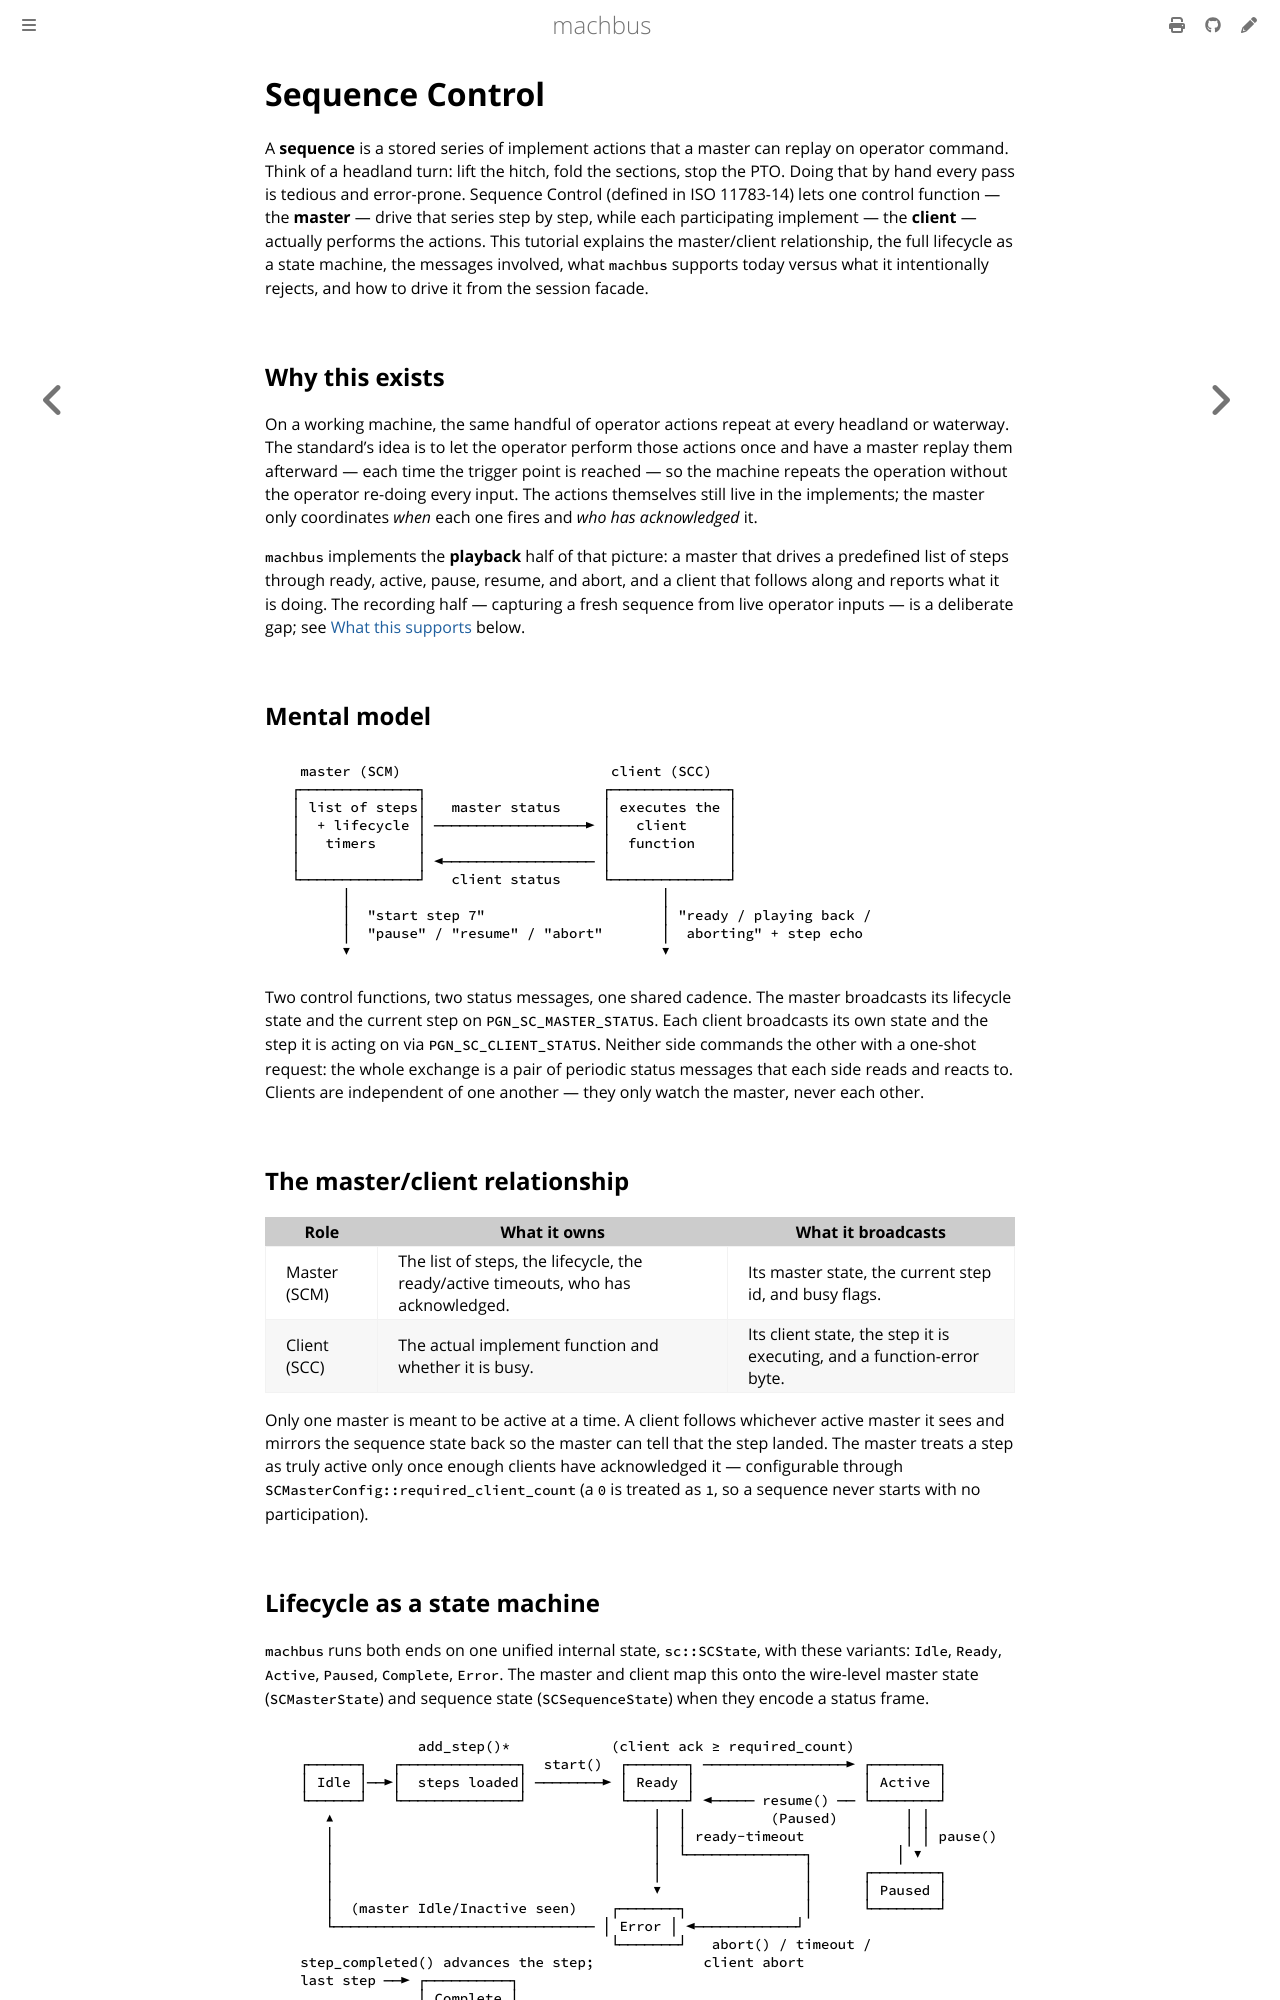

repository: robolibs/machbus · page: tutorials/sequence-control.html · generator: mdbook

# Sequence Control

A **sequence** is a stored series of implement actions that a master can replay
on operator command. Think of a headland turn: lift the hitch, fold the
sections, stop the PTO. Doing that by hand every pass is tedious and
error-prone. Sequence Control (defined in ISO 11783-14) lets one control
function — the **master** — drive that series step by step, while each
participating implement — the **client** — actually performs the actions. This
tutorial explains the master/client relationship, the full lifecycle as a state
machine, the messages involved, what `machbus` supports today versus what it
intentionally rejects, and how to drive it from the session facade.

## Why this exists

On a working machine, the same handful of operator actions repeat at every
headland or waterway. The standard's idea is to let the operator perform those
actions once and have a master replay them afterward — each time the trigger
point is reached — so the machine repeats the operation without the operator
re-doing every input. The actions themselves still live in the implements; the
master only coordinates *when* each one fires and *who has acknowledged* it.

`machbus` implements the **playback** half of that picture: a master that drives
a predefined list of steps through ready, active, pause, resume, and abort, and
a client that follows along and reports what it is doing. The recording half —
capturing a fresh sequence from live operator inputs — is a deliberate gap; see
[What this supports](#what-this-supports-vs-rejects) below.

## Mental model

```
   master (SCM)                         client (SCC)
  ┌──────────────┐                     ┌──────────────┐
  │ list of steps│   master status     │ executes the │
  │  + lifecycle │ ──────────────────► │   client     │
  │   timers     │                     │  function    │
  │              │ ◄────────────────── │              │
  └──────────────┘   client status     └──────────────┘
        │                                     │
        │  "start step 7"                     │ "ready / playing back /
        │  "pause" / "resume" / "abort"       │  aborting" + step echo
        ▼                                     ▼
```

Two control functions, two status messages, one shared cadence. The master
broadcasts its lifecycle state and the current step on `PGN_SC_MASTER_STATUS`.
Each client broadcasts its own state and the step it is acting on via
`PGN_SC_CLIENT_STATUS`. Neither side commands the other with a one-shot request:
the whole exchange is a pair of periodic status messages that each side reads
and reacts to. Clients are independent of one another — they only watch the
master, never each other.

## The master/client relationship

| Role | What it owns | What it broadcasts |
| --- | --- | --- |
| Master (SCM) | The list of steps, the lifecycle, the ready/active timeouts, who has acknowledged. | Its master state, the current step id, and busy flags. |
| Client (SCC) | The actual implement function and whether it is busy. | Its client state, the step it is executing, and a function-error byte. |

Only one master is meant to be active at a time. A client follows whichever
active master it sees and mirrors the sequence state back so the master can tell
that the step landed. The master treats a step as truly active only once enough
clients have acknowledged it — configurable through
`SCMasterConfig::required_client_count` (a `0` is treated as `1`, so a sequence
never starts with no participation).
